Photos from the image-classification dataset "home_cooked" in the GitHub repository sofusham/RPS_02214. Its 3 classes are: paper, rock, scissors.

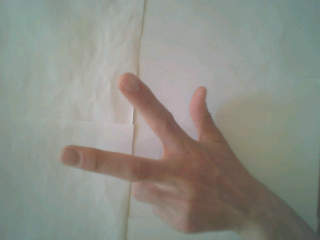
Label: scissors

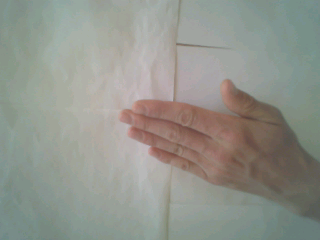
Label: paper

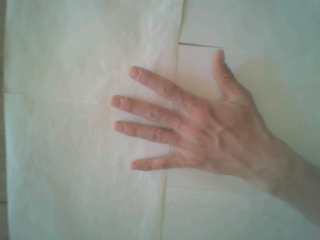
Label: paper

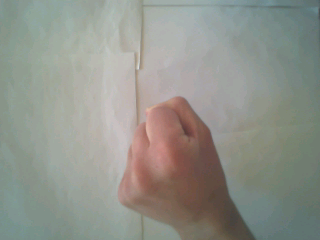
Label: rock

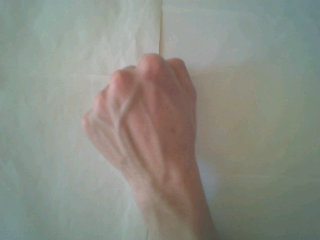
Label: rock

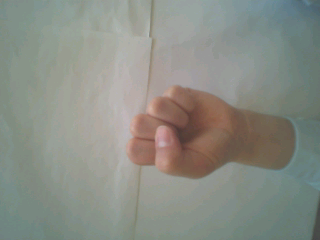
Label: rock
